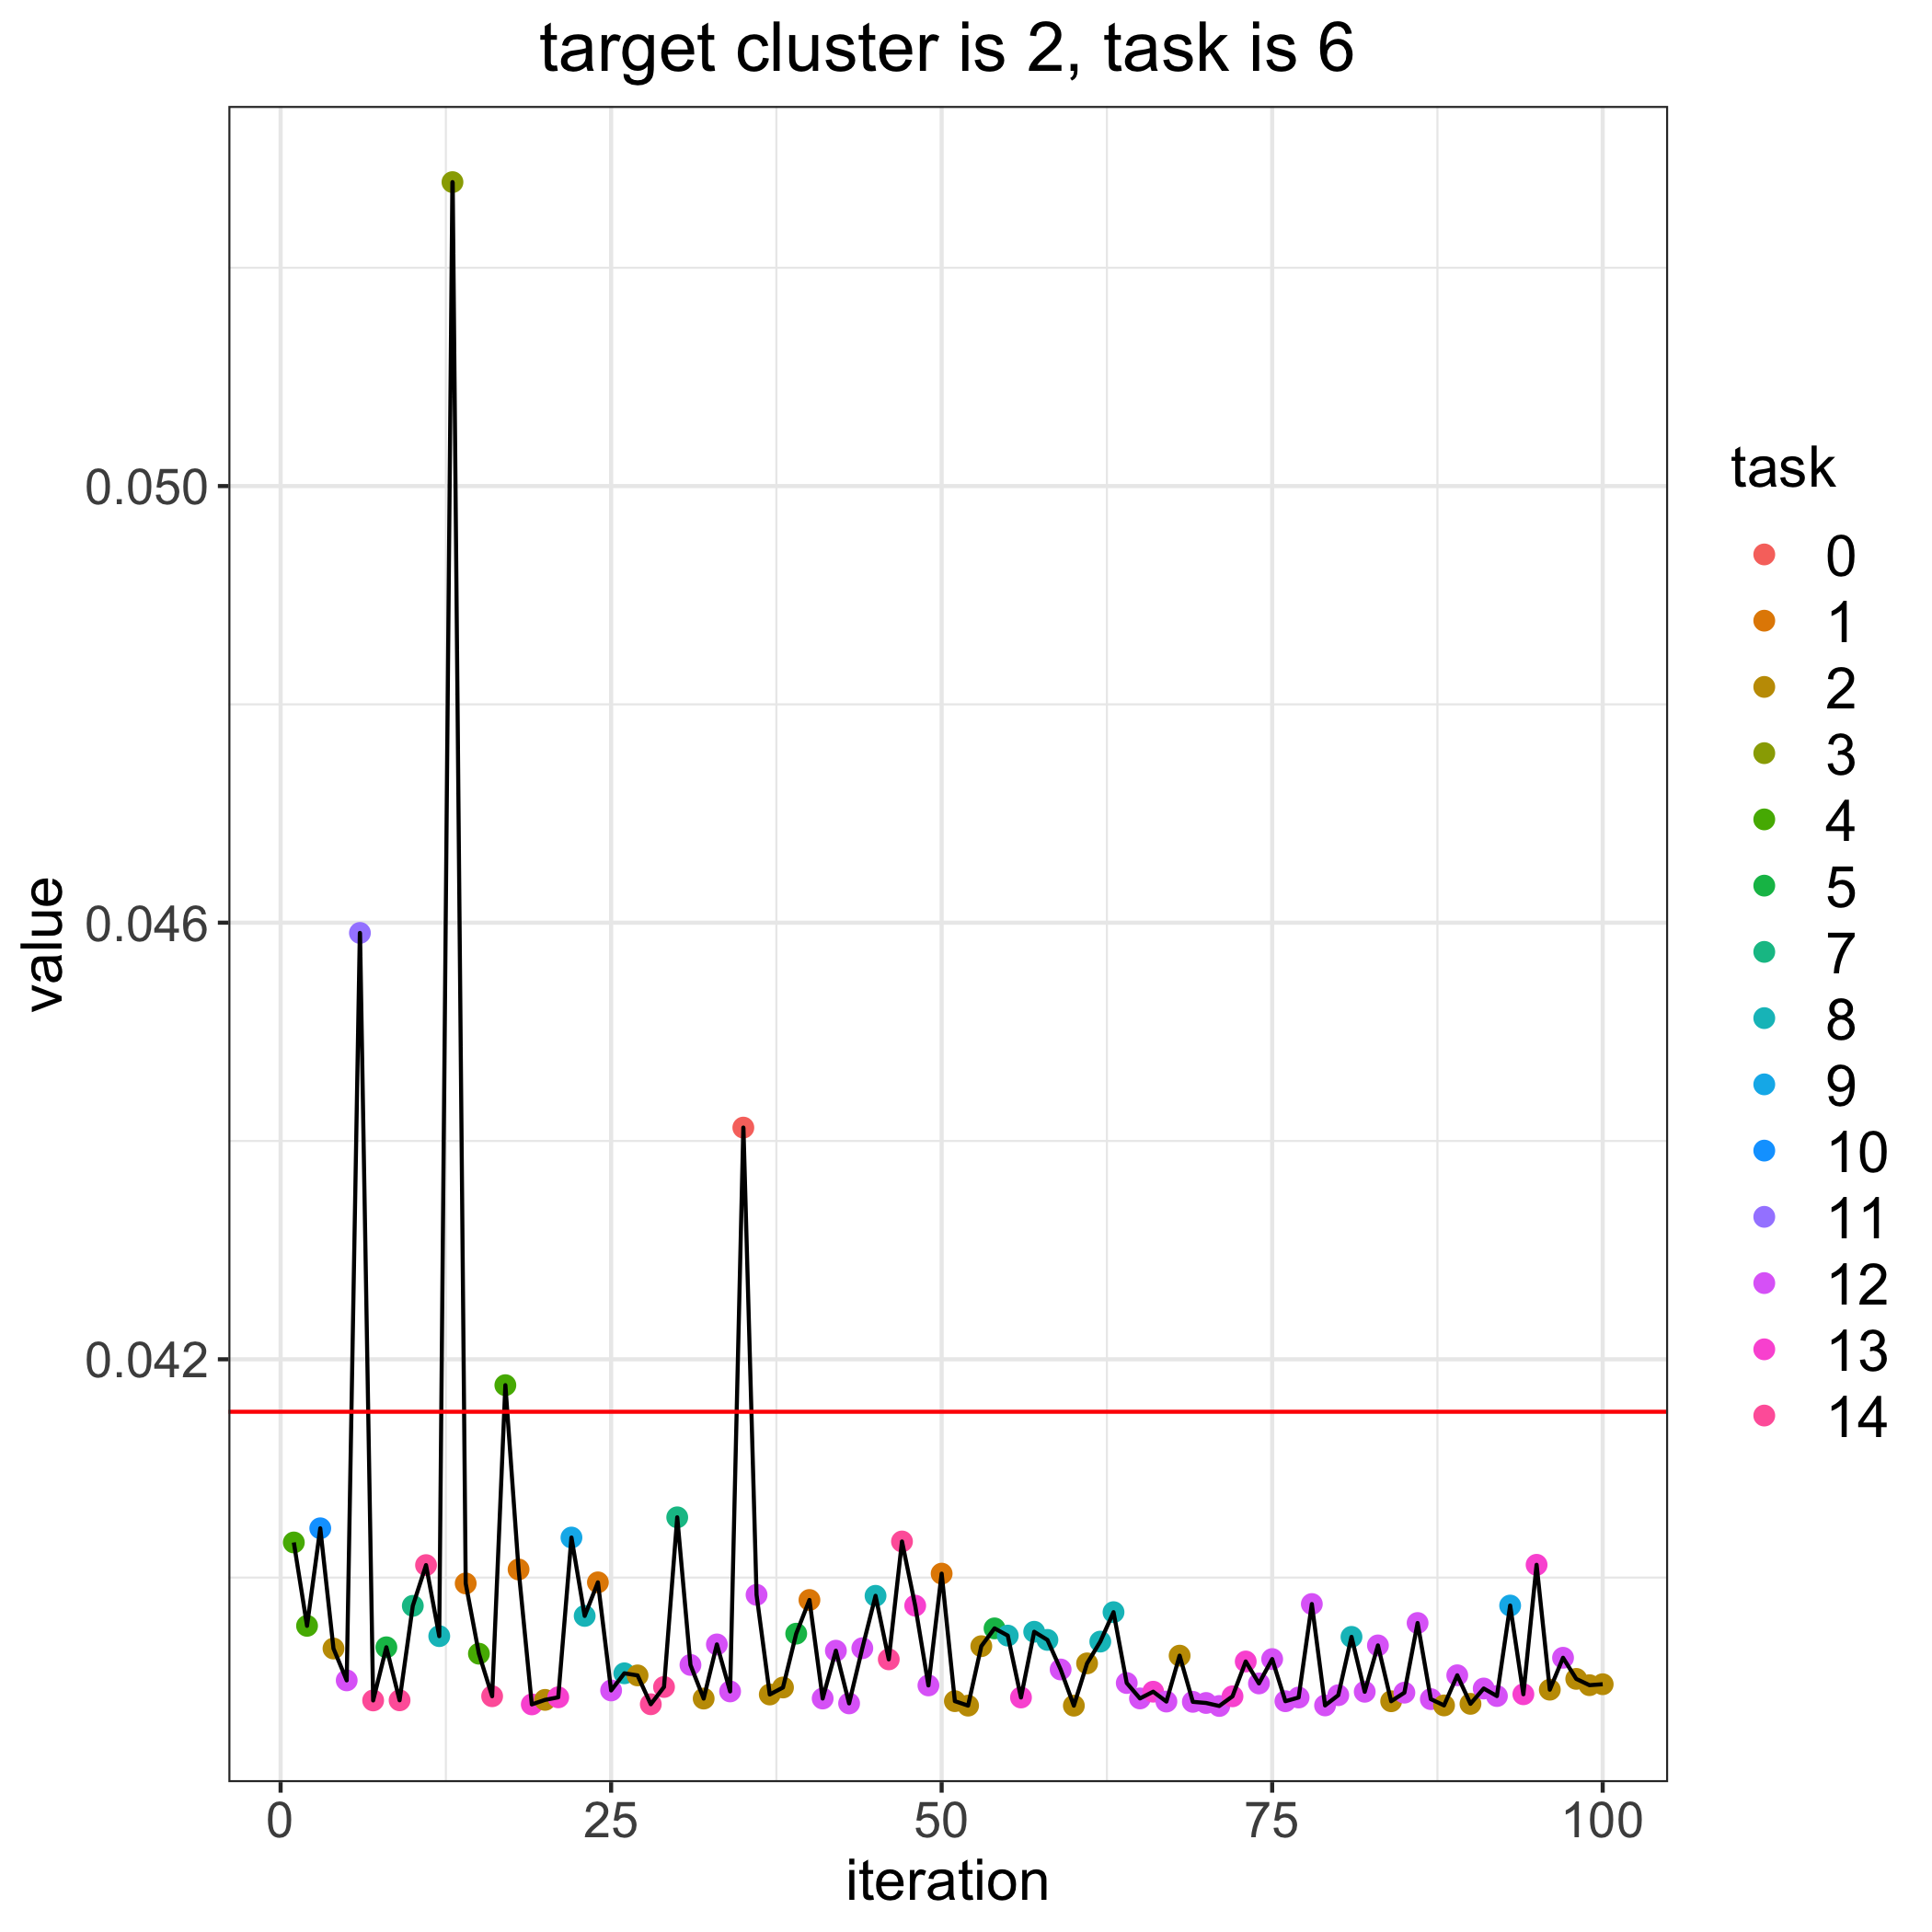

The file beside this chart, header and first rows:
, losses, bandit_selects
0, 0.04152, 
1, 0.04032, 4.0
2, 0.03956, 4.0
3, 0.04045, 10.0
4, 0.03935, 2.0
5, 0.03906, 12.0
6, 0.04591, 11.0
7, 0.03887, 14.0
8, 0.03936, 5.0
9, 0.03888, 14.0
10, 0.03974, 7.0
11, 0.04011, 14.0
12, 0.03946, 8.0
13, 0.05278, 3.0
14, 0.03995, 1.0
15, 0.0393, 4.0
16, 0.03891, 14.0
17, 0.04176, 4.0
18, 0.04007, 1.0
19, 0.03884, 13.0
20, 0.03888, 2.0
21, 0.0389, 13.0
22, 0.04037, 9.0
23, 0.03965, 8.0
24, 0.03996, 1.0
25, 0.03897, 12.0
26, 0.03912, 8.0
27, 0.0391, 2.0
28, 0.03884, 14.0
29, 0.039, 14.0
30, 0.04055, 7.0
31, 0.0392, 12.0
32, 0.03889, 2.0
33, 0.03939, 12.0
34, 0.03896, 12.0
35, 0.04412, 0.0
36, 0.03984, 12.0
37, 0.03893, 2.0
38, 0.03899, 2.0
39, 0.03949, 5.0
40, 0.03979, 1.0
41, 0.03889, 12.0
42, 0.03933, 12.0
43, 0.03885, 12.0
44, 0.03935, 12.0
45, 0.03983, 8.0
46, 0.03925, 14.0
47, 0.04033, 14.0
48, 0.03974, 13.0
49, 0.03901, 12.0
50, 0.04004, 1.0
51, 0.03887, 2.0
52, 0.03883, 2.0
53, 0.03937, 2.0
54, 0.03953, 5.0
55, 0.03947, 8.0
56, 0.0389, 13.0
57, 0.0395, 8.0
58, 0.03943, 8.0
59, 0.03916, 12.0
... 41 more rows
